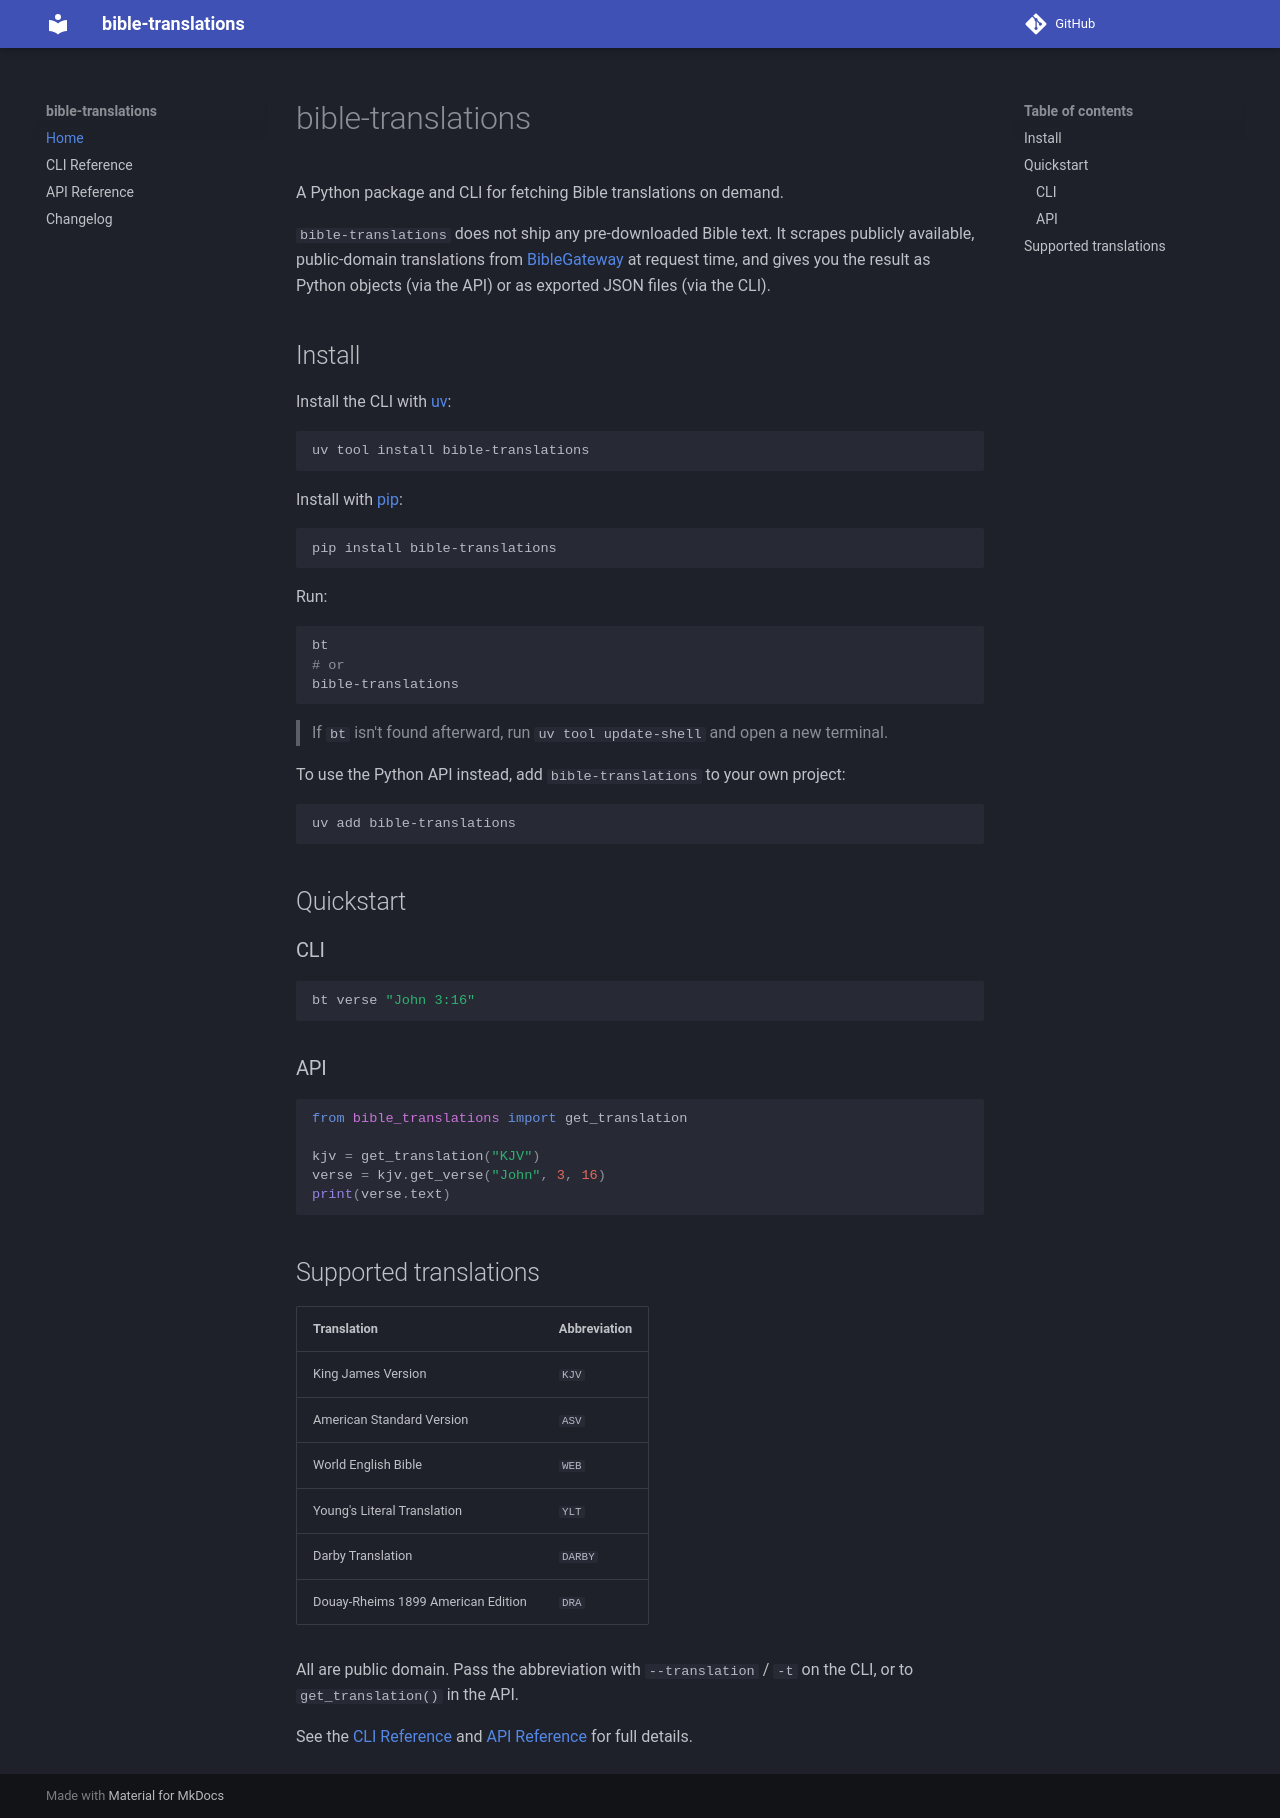

repository: jadenzaleski/bible-translations · page: index.html · generator: mkdocs

# bible-translations

A Python package and CLI for fetching Bible translations on demand.

`bible-translations` does not ship any pre-downloaded Bible text. It scrapes
publicly available, public-domain translations from
[BibleGateway](https://www.biblegateway.com) at request time, and gives you
the result as Python objects (via the API) or as exported JSON files (via
the CLI).

## Install

Install the CLI with [uv](https://docs.astral.sh/uv/):

```bash
uv tool install bible-translations
```

Install with [pip](https://pip.pypa.io/en/stable/):

```bash
pip install bible-translations
```

Run:

```bash
bt
# or
bible-translations
```

> If `bt` isn't found afterward, run `uv tool update-shell` and open a new terminal.

To use the Python API instead, add `bible-translations` to your own project:

```bash
uv add bible-translations
```

## Quickstart

### CLI

```bash
bt verse "John 3:16"
```

### API

```python
from bible_translations import get_translation

kjv = get_translation("KJV")
verse = kjv.get_verse("John", 3, 16)
print(verse.text)
```

## Supported translations

| Translation                        | Abbreviation |
|------------------------------------|--------------|
| King James Version                 | `KJV`        |
| American Standard Version          | `ASV`        |
| World English Bible                | `WEB`        |
| Young's Literal Translation        | `YLT`        |
| Darby Translation                  | `DARBY`      |
| Douay-Rheims 1899 American Edition | `DRA`        |

All are public domain. Pass the abbreviation with `--translation` / `-t` on the CLI, or to
`get_translation()` in the API.

See the [CLI Reference](cli.md) and [API Reference](api.md) for full details.
